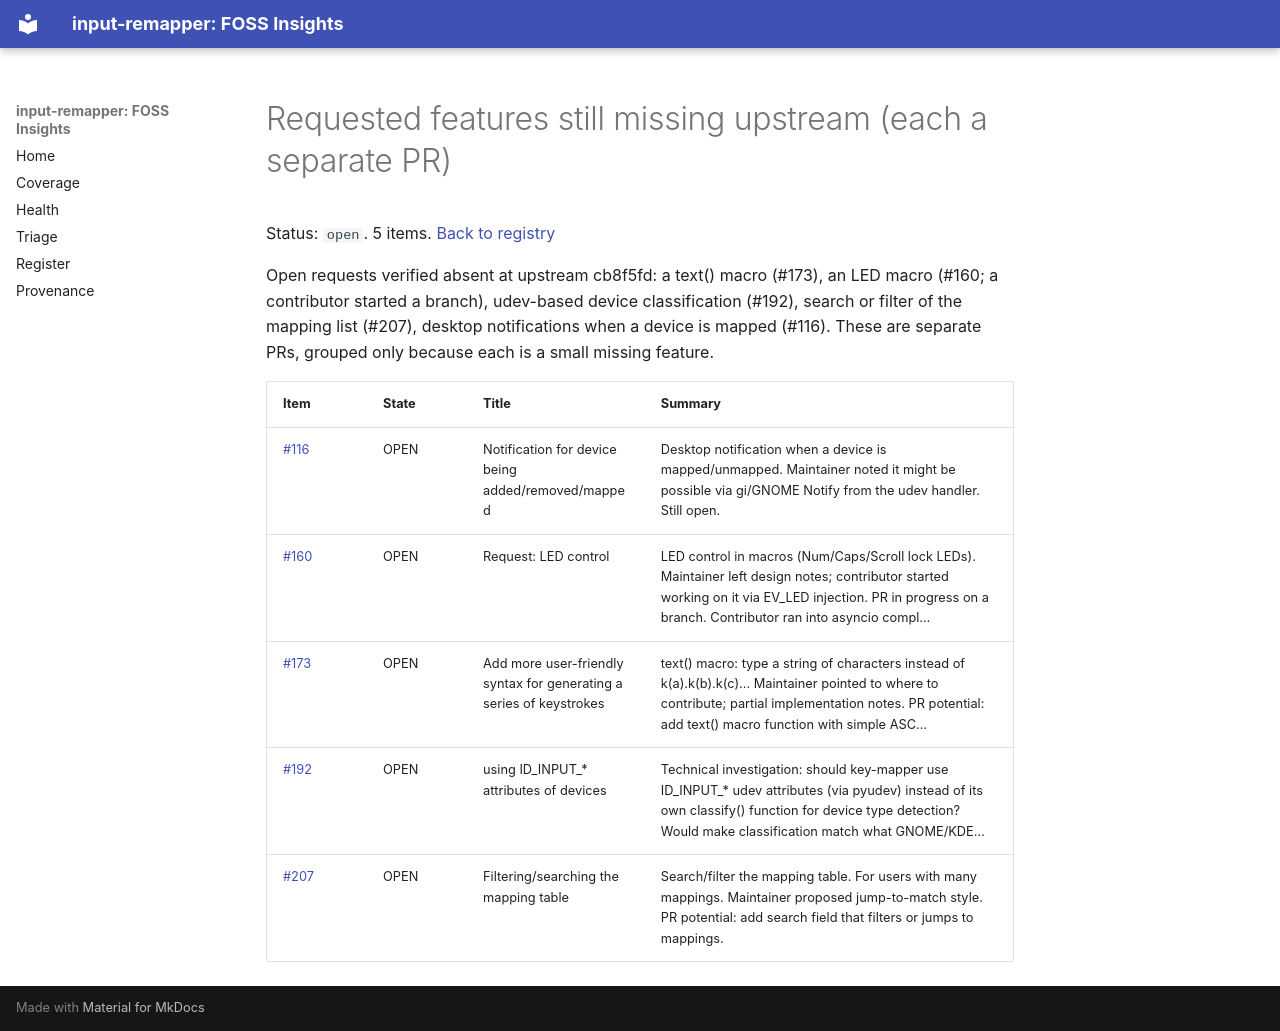

repository: open-commons-observatory/input-remapper-fi · page: problems/requested-features-still-missing/index.html · generator: mkdocs

# Requested features still missing upstream (each a separate PR)

Status: `open`. 5 items. [Back to registry](../problems.md)

Open requests verified absent at upstream cb8f5fd: a text() macro (#173), an LED macro (#160; a contributor started a branch), udev-based device classification (#192), search or filter of the mapping list (#207), desktop notifications when a device is mapped (#116). These are separate PRs, grouped only because each is a small missing feature.

| Item | State | Title | Summary |
|---|---|---|---|
| [#116](https://github.com/sezanzeb/input-remapper/issues/116) | OPEN | Notification for device being added/removed/mapped | Desktop notification when a device is mapped/unmapped. Maintainer noted it might be possible via gi/GNOME Notify from the udev handler. Still open. |
| [#160](https://github.com/sezanzeb/input-remapper/issues/160) | OPEN | Request: LED control | LED control in macros (Num/Caps/Scroll lock LEDs). Maintainer left design notes; contributor started working on it via EV_LED injection. PR in progress on a branch. Contributor ran into asyncio compl… |
| [#173](https://github.com/sezanzeb/input-remapper/issues/173) | OPEN | Add more user-friendly syntax for generating a series of keystrokes | text() macro: type a string of characters instead of k(a).k(b).k(c)... Maintainer pointed to where to contribute; partial implementation notes. PR potential: add text() macro function with simple ASC… |
| [#192](https://github.com/sezanzeb/input-remapper/issues/192) | OPEN | using ID_INPUT_* attributes of devices | Technical investigation: should key-mapper use ID_INPUT_* udev attributes (via pyudev) instead of its own classify() function for device type detection? Would make classification match what GNOME/KDE… |
| [#207](https://github.com/sezanzeb/input-remapper/issues/207) | OPEN | Filtering/searching the mapping table | Search/filter the mapping table. For users with many mappings. Maintainer proposed jump-to-match style. PR potential: add search field that filters or jumps to mappings. |
